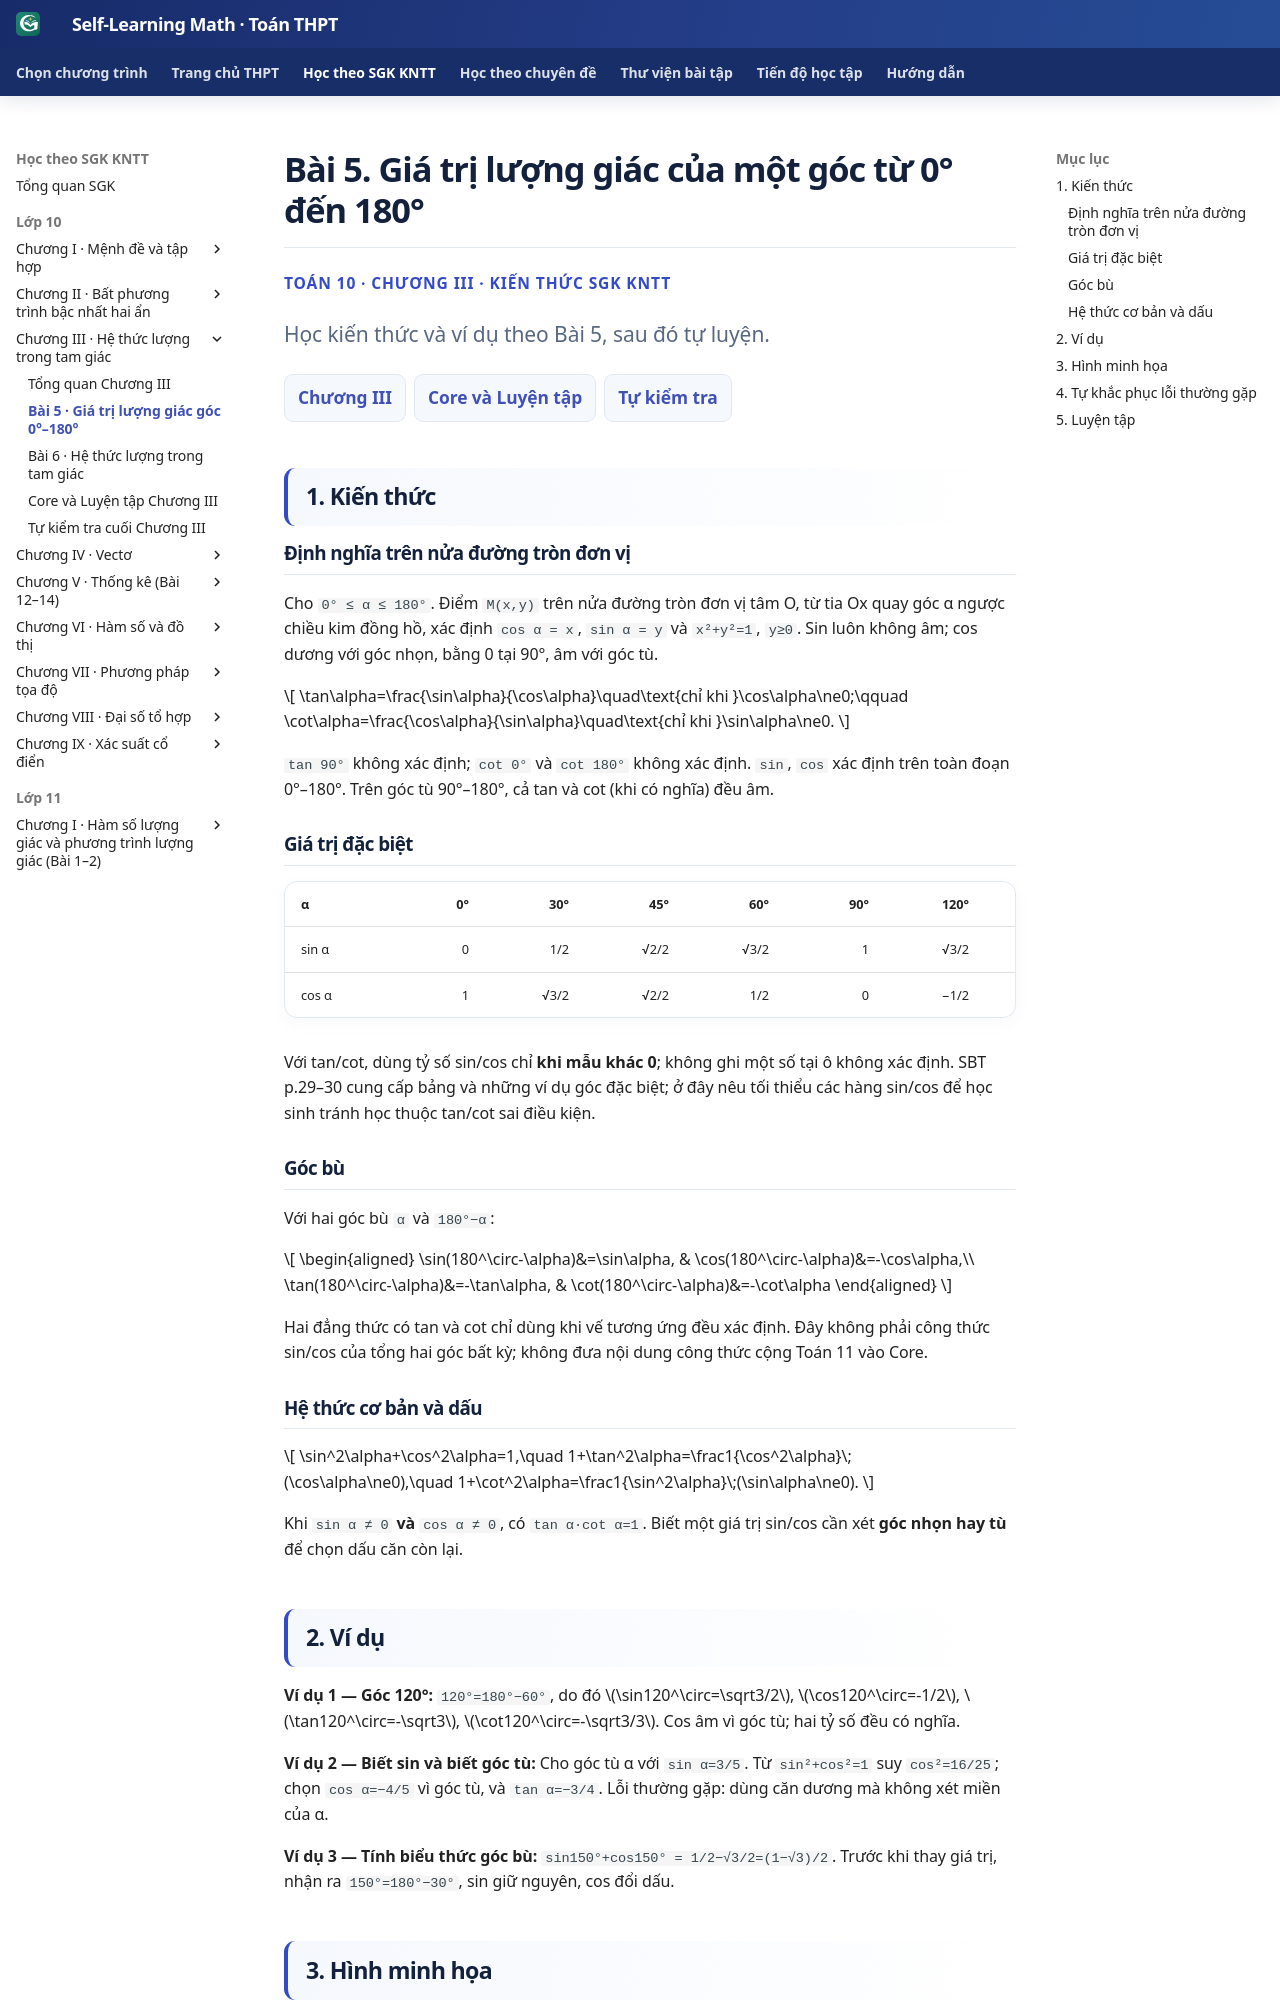

repository: TMA2015/roadmap-toan-thcs · page: thpt-preview/sgk/chuong-iii/bai-5/index.html · generator: mkdocs

# Bài 5. Giá trị lượng giác của một góc từ 0° đến 180°

<div class="thpt-r4-screen" data-thpt-r4><p class="thpt-r4-eyebrow">TOÁN 10 · CHƯƠNG III · KIẾN THỨC SGK KNTT</p><p class="thpt-r4-lead">Học kiến thức và ví dụ theo Bài 5, sau đó tự luyện.</p><nav class="thpt-r4-lesson-tabs"><a href="../">Chương III</a><a href="../luyen-tap/">Core và Luyện tập</a><a href="../tu-kiem-tra-chuong/">Tự kiểm tra</a></nav></div>

## 1. Kiến thức

### Định nghĩa trên nửa đường tròn đơn vị

Cho `0° ≤ α ≤ 180°`. Điểm `M(x,y)` trên nửa đường tròn đơn vị tâm O, từ tia Ox quay góc α ngược chiều kim đồng hồ, xác định `cos α = x`, `sin α = y` và `x²+y²=1`, `y≥0`. Sin luôn không âm; cos dương với góc nhọn, bằng 0 tại 90°, âm với góc tù.

\[
\tan\alpha=\frac{\sin\alpha}{\cos\alpha}\quad\text{chỉ khi }\cos\alpha\ne0;\qquad
\cot\alpha=\frac{\cos\alpha}{\sin\alpha}\quad\text{chỉ khi }\sin\alpha\ne0.
\]

`tan 90°` không xác định; `cot 0°` và `cot 180°` không xác định. `sin`, `cos` xác định trên toàn đoạn 0°–180°. Trên góc tù 90°–180°, cả tan và cot (khi có nghĩa) đều âm.

### Giá trị đặc biệt

| α | 0° | 30° | 45° | 60° | 90° | 120° | 135° | 150° | 180° |
|---|---:|---:|---:|---:|---:|---:|---:|---:|---:|
| sin α | 0 | 1/2 | √2/2 | √3/2 | 1 | √3/2 | √2/2 | 1/2 | 0 |
| cos α | 1 | √3/2 | √2/2 | 1/2 | 0 | −1/2 | −√2/2 | −√3/2 | −1 |

Với tan/cot, dùng tỷ số sin/cos chỉ **khi mẫu khác 0**; không ghi một số tại ô không xác định. SBT p.29–30 cung cấp bảng và những ví dụ góc đặc biệt; ở đây nêu tối thiểu các hàng sin/cos để học sinh tránh học thuộc tan/cot sai điều kiện.

### Góc bù

Với hai góc bù `α` và `180°−α`:

\[
\begin{aligned}
\sin(180^\circ-\alpha)&=\sin\alpha, & \cos(180^\circ-\alpha)&=-\cos\alpha,\\
\tan(180^\circ-\alpha)&=-\tan\alpha, & \cot(180^\circ-\alpha)&=-\cot\alpha
\end{aligned}
\]

Hai đẳng thức có tan và cot chỉ dùng khi vế tương ứng đều xác định. Đây không phải công thức sin/cos của tổng hai góc bất kỳ; không đưa nội dung công thức cộng Toán 11 vào Core.

### Hệ thức cơ bản và dấu

\[
\sin^2\alpha+\cos^2\alpha=1,\quad
1+\tan^2\alpha=\frac1{\cos^2\alpha}\;(\cos\alpha\ne0),\quad
1+\cot^2\alpha=\frac1{\sin^2\alpha}\;(\sin\alpha\ne0).
\]

Khi `sin α ≠ 0` **và** `cos α ≠ 0`, có `tan α·cot α=1`. Biết một giá trị sin/cos cần xét **góc nhọn hay tù** để chọn dấu căn còn lại.

## 2. Ví dụ

**Ví dụ 1 — Góc 120°:** `120°=180°−60°`, do đó 
\(\sin120^\circ=\sqrt3/2\), \(\cos120^\circ=-1/2\), \(\tan120^\circ=-\sqrt3\), \(\cot120^\circ=-\sqrt3/3\). Cos âm vì góc tù; hai tỷ số đều có nghĩa.

**Ví dụ 2 — Biết sin và biết góc tù:** Cho góc tù α với `sin α=3/5`. Từ `sin²+cos²=1` suy `cos²=16/25`; chọn `cos α=−4/5` vì góc tù, và `tan α=−3/4`. Lỗi thường gặp: dùng căn dương mà không xét miền của α.

**Ví dụ 3 — Tính biểu thức góc bù:** `sin150°+cos150° = 1/2−√3/2=(1−√3)/2`. Trước khi thay giá trị, nhận ra `150°=180°−30°`, sin giữ nguyên, cos đổi dấu.
